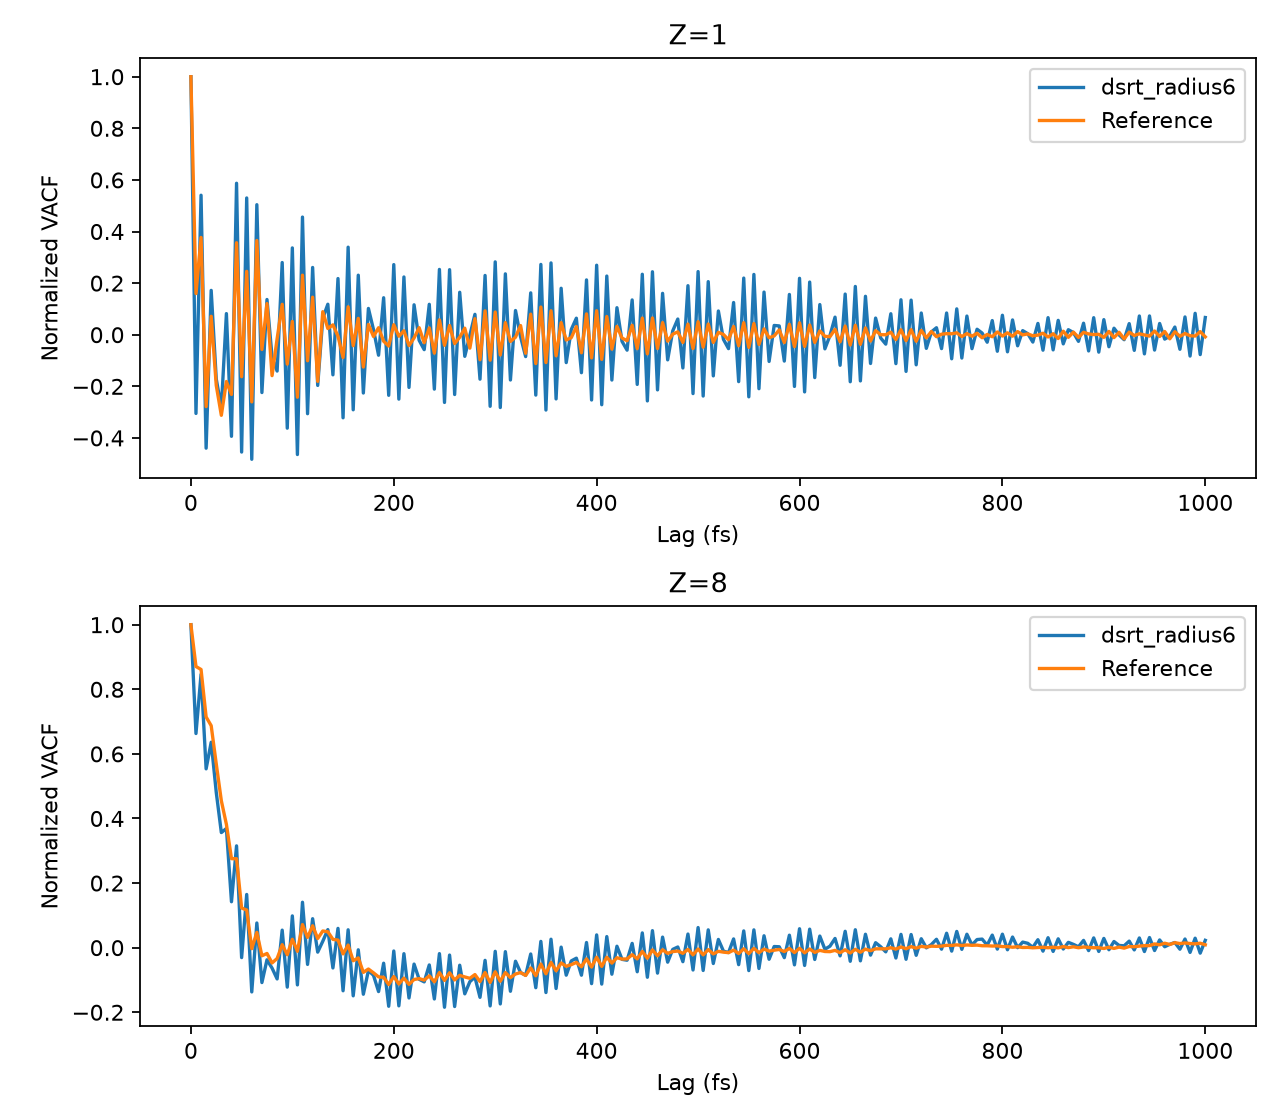

Data behind this chart, as committed beside it:
element, lag_fs, model, reference
1, 0.0, 1.0, 1.0
1, 5.0, -0.305, 0.1598
1, 10.0, 0.5406, 0.3769
1, 15.0, -0.4396, -0.2785
1, 20.0, 0.1719, 0.07151
1, 25.0, -0.1717, -0.1966
1, 30.0, -0.2833, -0.3123
1, 35.0, 0.08182, -0.1813
1, 40.0, -0.3936, -0.2314
1, 45.0, 0.5871, 0.3565
1, 50.0, -0.4547, -0.1626
1, 55.0, 0.5301, 0.2457
1, 60.0, -0.4827, -0.2602
1, 65.0, 0.504, 0.3652
1, 70.0, -0.224, -0.05719
1, 75.0, 0.1366, 0.1208
1, 80.0, -0.08628, -0.1586
1, 85.0, -0.1408, -0.01548
1, 90.0, 0.2798, 0.118
1, 95.0, -0.3621, -0.1139
1, 100.0, 0.3365, 0.05155
1, 105.0, -0.4642, -0.2421
1, 110.0, 0.456, 0.2308
1, 115.0, -0.306, -0.1009
1, 120.0, 0.2606, 0.1456
1, 125.0, -0.1964, -0.1806
1, 130.0, 0.06373, 0.08937
1, 135.0, 0.1183, 0.02414
1, 140.0, -0.1553, 0.03823
1, 145.0, 0.2177, -0.005545
1, 150.0, -0.3219, -0.08814
1, 155.0, 0.3393, 0.1083
1, 160.0, -0.2908, -0.04248
1, 165.0, 0.2307, 0.06347
1, 170.0, -0.2258, -0.1252
1, 175.0, 0.1019, 0.03993
1, 180.0, 0.0199, -0.006954
1, 185.0, -0.07942, 0.02714
1, 190.0, 0.1434, -0.02508
1, 195.0, -0.2347, -0.04391
1, 200.0, 0.2717, 0.03875
1, 205.0, -0.2495, -0.005809
1, 210.0, 0.2238, 0.0155
1, 215.0, -0.2041, -0.04207
1, 220.0, 0.1161, -0.01264
1, 225.0, -0.02149, 0.02731
1, 230.0, -0.05774, -0.03101
1, 235.0, 0.118, 0.02662
1, 240.0, -0.2107, -0.0714
1, 245.0, 0.2531, 0.0577
1, 250.0, -0.2624, -0.04106
1, 255.0, 0.2521, 0.03584
1, 260.0, -0.2316, -0.0344
1, 265.0, 0.1645, -0.009703
1, 270.0, -0.08372, 0.02531
1, 275.0, -0.001842, -0.05198
1, 280.0, 0.07909, 0.06213
1, 285.0, -0.1722, -0.09716
1, 290.0, 0.2297, 0.09262
1, 295.0, -0.2773, -0.09866
... 342 more rows
